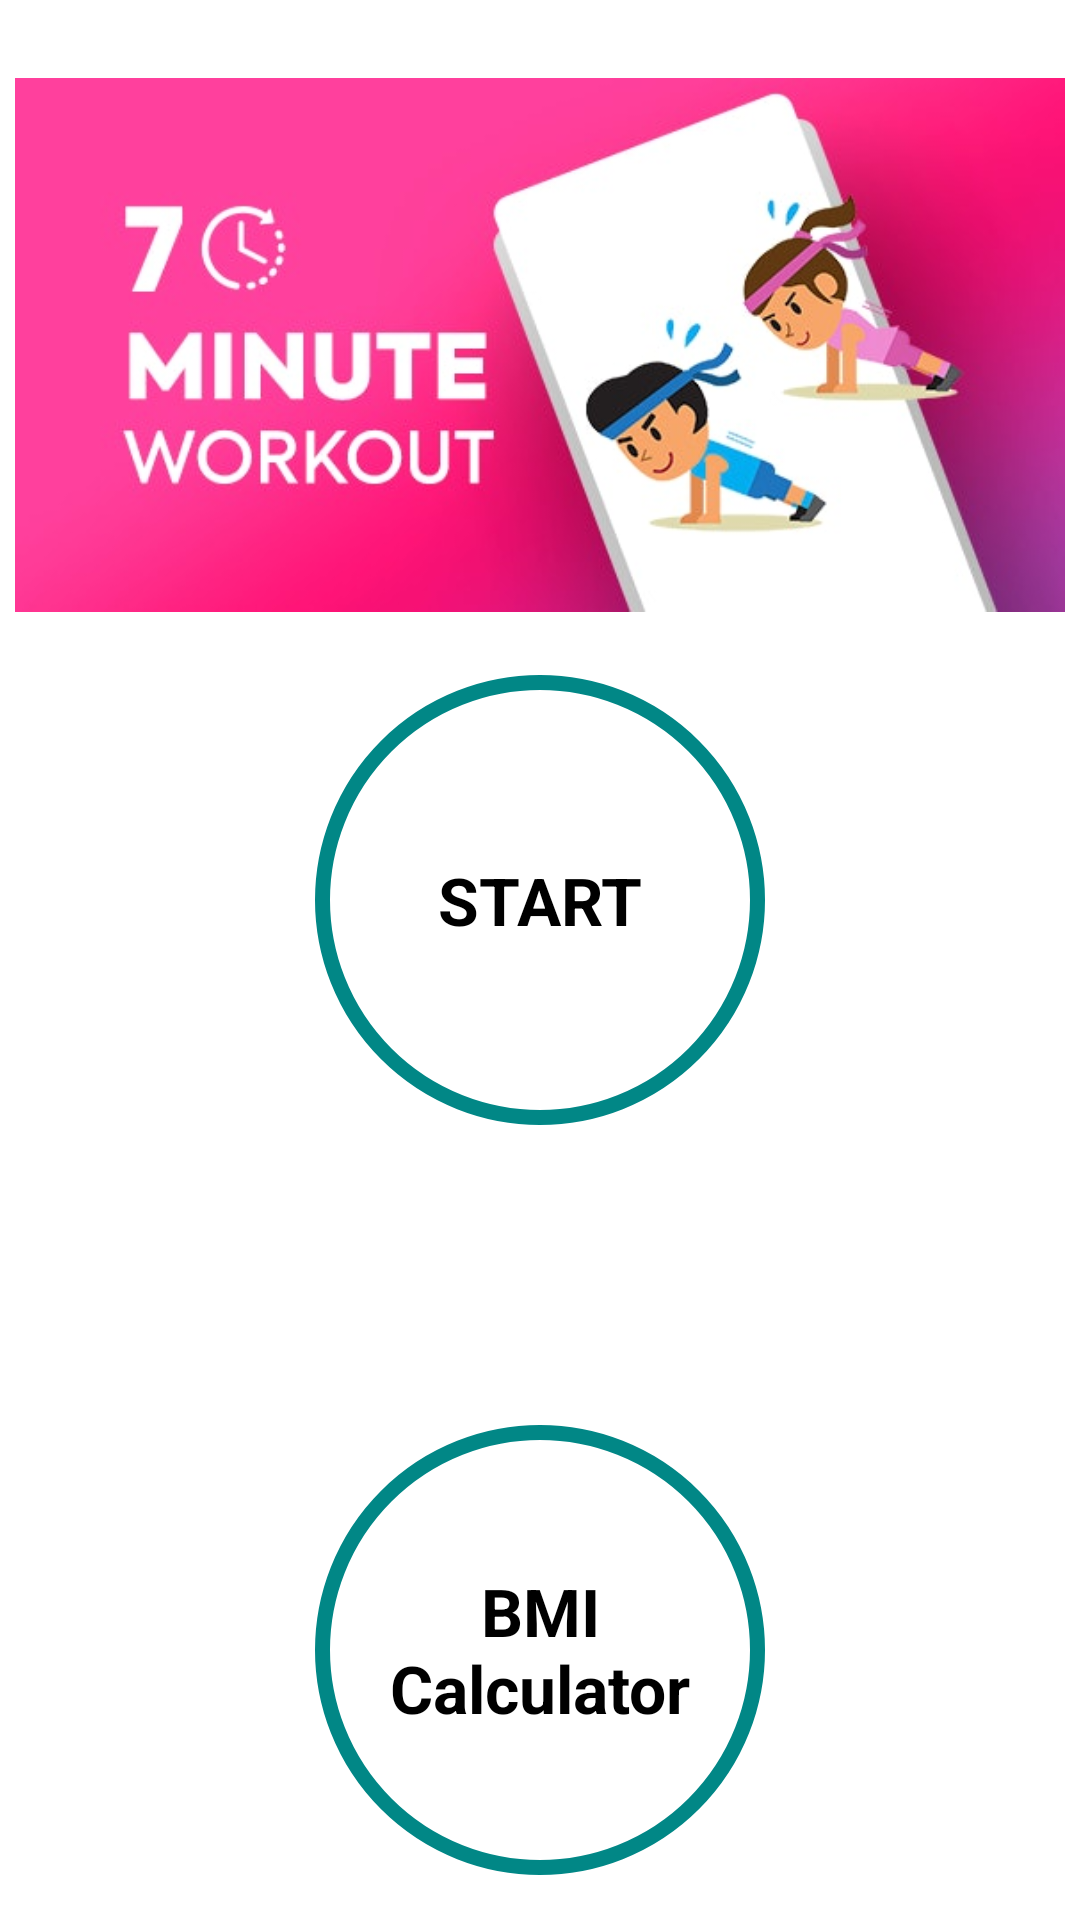

Android layout source for this screen:
<!-- AndroidManifest.xml: application theme Theme.7MinWorkout -->
<!-- res/layout/activity_main.xml -->
<?xml version="1.0" encoding="utf-8"?>
<androidx.constraintlayout.widget.ConstraintLayout xmlns:android="http://schemas.android.com/apk/res/android"
    xmlns:app="http://schemas.android.com/apk/res-auto"
    xmlns:tools="http://schemas.android.com/tools"
    android:layout_width="match_parent"
    android:layout_height="match_parent"
    android:padding="@dimen/main_screen_layout_padding"
    tools:context=".MainActivity"
    tools:ignore="ExtraText">

    <ImageView
        android:id="@+id/image_view"
        app:layout_constraintTop_toTopOf="parent"
        app:layout_constraintBottom_toTopOf="@+id/framelayout"
        android:layout_width="match_parent"
        android:layout_height="220dp"
        android:contentDescription="@string/start_image"
        android:src="@drawable/home_image"
         />

    <FrameLayout
        android:id="@+id/framelayout"
        app:layout_constraintTop_toBottomOf="@+id/image_view"
        app:layout_constraintStart_toStartOf="parent"
        app:layout_constraintEnd_toEndOf="parent"
        android:layout_width="150dp"
        android:layout_height="150dp"
        android:background="@drawable/ripple_effect"

        >

        <TextView
            android:layout_width="wrap_content"
            android:layout_height="wrap_content"
            android:text="@string/start"
            android:textStyle="bold"
            android:layout_gravity="center"
            android:textSize="@dimen/button_text_size"
            android:textColor="@color/black"
            />

    </FrameLayout>



    <FrameLayout
        android:layout_marginTop="100dp"
        android:padding="10dp"
        android:id="@+id/frame_bmi"
        app:layout_constraintTop_toBottomOf="@+id/framelayout"
        app:layout_constraintLeft_toLeftOf="@id/framelayout"
        android:layout_width="150dp"
        android:layout_height="150dp"
        android:background="@drawable/ripple_effect"

        tools:ignore="MissingConstraints">

        <TextView
            android:layout_width="wrap_content"
            android:layout_height="wrap_content"
            android:text="BMI Calculator"
            android:textAlignment="center"
            android:textStyle="bold"
            android:layout_gravity="center"
            android:textSize="22sp"
            android:textColor="@color/black"
            />

    </FrameLayout>






</androidx.constraintlayout.widget.ConstraintLayout>
<!-- resources referenced by this layout -->
<resources>
  <color name="black">#FF000000</color>
  <dimen name="button_text_size">22sp</dimen>
  <dimen name="main_screen_layout_padding">5dp</dimen>
  <!-- drawable home_image: jpg bitmap (drawable, 27188 bytes) -->
  <!-- drawable ripple_effect (drawable) -->
  <?xml version="1.0" encoding="utf-8"?>
  <ripple xmlns:android="http://schemas.android.com/apk/res/android"
      android:color="@color/lightgray"
      >
      <item
          android:id="@+id/masked">
          <shape
              android:shape="oval">
              <solid
                  android:color="@color/white"/>
  
          </shape>
  
      </item>
      <item android:drawable="@drawable/item_circular_shape"/>
  
  </ripple>
  <string name="start">START</string>
  <string name="start_image">Start Image</string>
  <style name="Theme.7MinWorkout" parent="Theme.MaterialComponents.DayNight.NoActionBar">
          
          <item name="colorPrimary">@color/purple_500</item>
          <item name="colorPrimaryVariant">@color/purple_700</item>
          <item name="colorOnPrimary">@color/white</item>
          
          <item name="colorSecondary">@color/teal_200</item>
          <item name="colorSecondaryVariant">@color/teal_700</item>
          <item name="colorOnSecondary">@color/black</item>
          
          <item name="android:statusBarColor" tools:targetApi="l">?attr/colorPrimaryVariant</item>
          
      </style>
  <color name="lightgray">#eee9e9</color>
  <color name="white">#FFFFFFFF</color>
  <!-- drawable item_circular_shape (drawable) -->
  <?xml version="1.0" encoding="utf-8"?>
  <shape xmlns:android="http://schemas.android.com/apk/res/android"
      android:shape="oval"
      >
      <stroke
          android:color="@color/teal_700"
          android:width="5dp" />
      <solid
          android:color="@color/white"
          />
  
  </shape>
  <color name="purple_500">#FF6200EE</color>
  <color name="purple_700">#FF3700B3</color>
  <color name="teal_200">#FF03DAC5</color>
  <color name="teal_700">#FF018786</color>
</resources>
